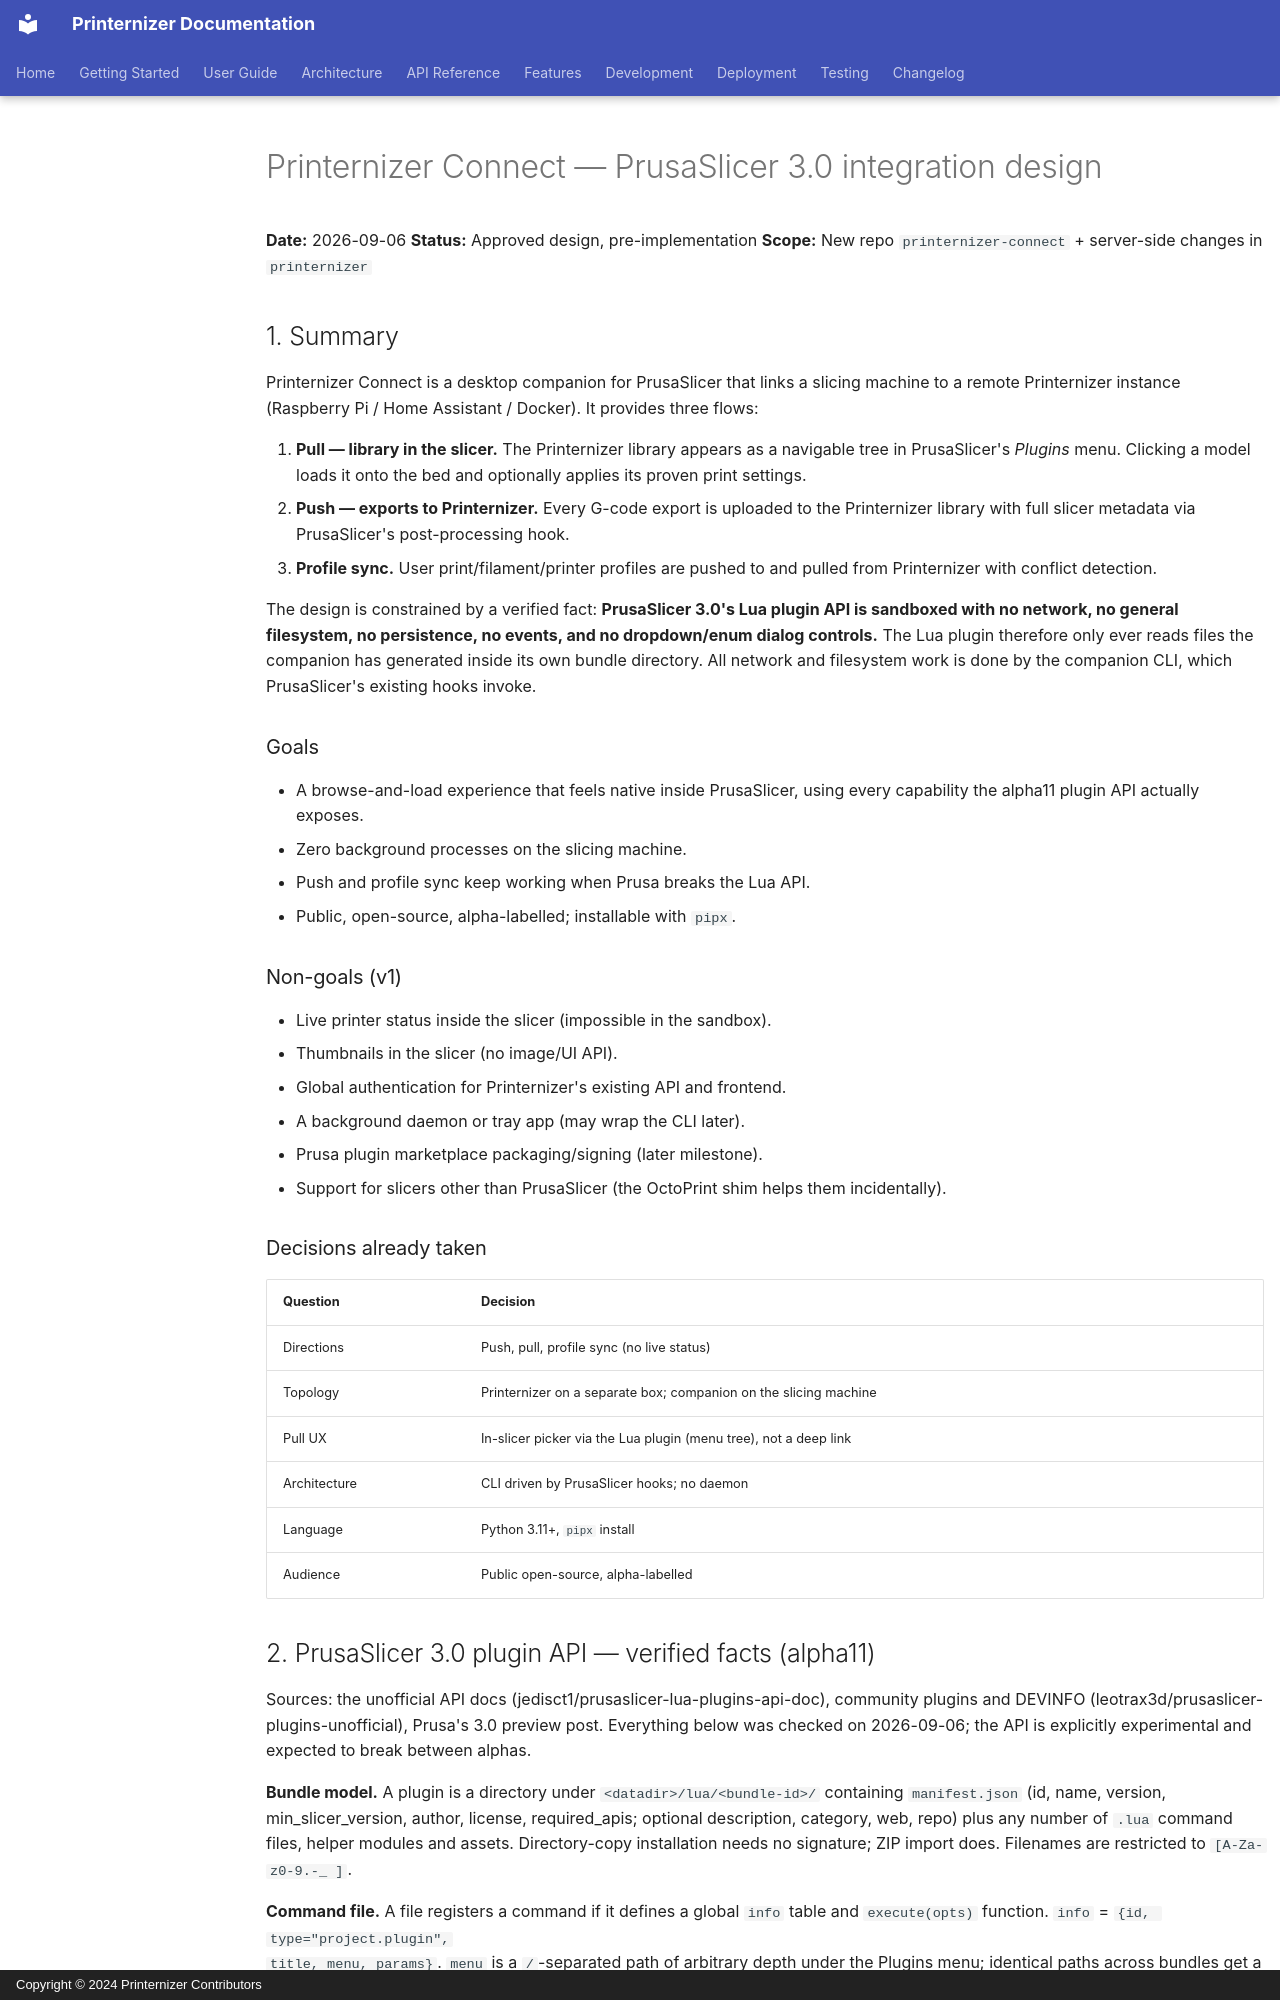

repository: schmacka/printernizer · page: superpowers/specs/2026-09-06-printernizer-connect-design/index.html · generator: mkdocs · copyright: Copyright © 2024 Printernizer Contributors

# Printernizer Connect — PrusaSlicer 3.0 integration design

**Date:** 2026-09-06
**Status:** Approved design, pre-implementation
**Scope:** New repo `printernizer-connect` + server-side changes in `printernizer`

## 1. Summary

Printernizer Connect is a desktop companion for PrusaSlicer that links a slicing
machine to a remote Printernizer instance (Raspberry Pi / Home Assistant / Docker).
It provides three flows:

1. **Pull — library in the slicer.** The Printernizer library appears as a
   navigable tree in PrusaSlicer's *Plugins* menu. Clicking a model loads it onto
   the bed and optionally applies its proven print settings.
2. **Push — exports to Printernizer.** Every G-code export is uploaded to the
   Printernizer library with full slicer metadata via PrusaSlicer's
   post-processing hook.
3. **Profile sync.** User print/filament/printer profiles are pushed to and
   pulled from Printernizer with conflict detection.

The design is constrained by a verified fact: **PrusaSlicer 3.0's Lua plugin API
is sandboxed with no network, no general filesystem, no persistence, no events,
and no dropdown/enum dialog controls.** The Lua plugin therefore only ever reads
files the companion has generated inside its own bundle directory. All network
and filesystem work is done by the companion CLI, which PrusaSlicer's existing
hooks invoke.

### Goals

- A browse-and-load experience that feels native inside PrusaSlicer, using every
  capability the alpha11 plugin API actually exposes.
- Zero background processes on the slicing machine.
- Push and profile sync keep working when Prusa breaks the Lua API.
- Public, open-source, alpha-labelled; installable with `pipx`.

### Non-goals (v1)

- Live printer status inside the slicer (impossible in the sandbox).
- Thumbnails in the slicer (no image/UI API).
- Global authentication for Printernizer's existing API and frontend.
- A background daemon or tray app (may wrap the CLI later).
- Prusa plugin marketplace packaging/signing (later milestone).
- Support for slicers other than PrusaSlicer (the OctoPrint shim helps them
  incidentally).

### Decisions already taken

| Question | Decision |
|---|---|
| Directions | Push, pull, profile sync (no live status) |
| Topology | Printernizer on a separate box; companion on the slicing machine |
| Pull UX | In-slicer picker via the Lua plugin (menu tree), not a deep link |
| Architecture | CLI driven by PrusaSlicer hooks; no daemon |
| Language | Python 3.11+, `pipx` install |
| Audience | Public open-source, alpha-labelled |
